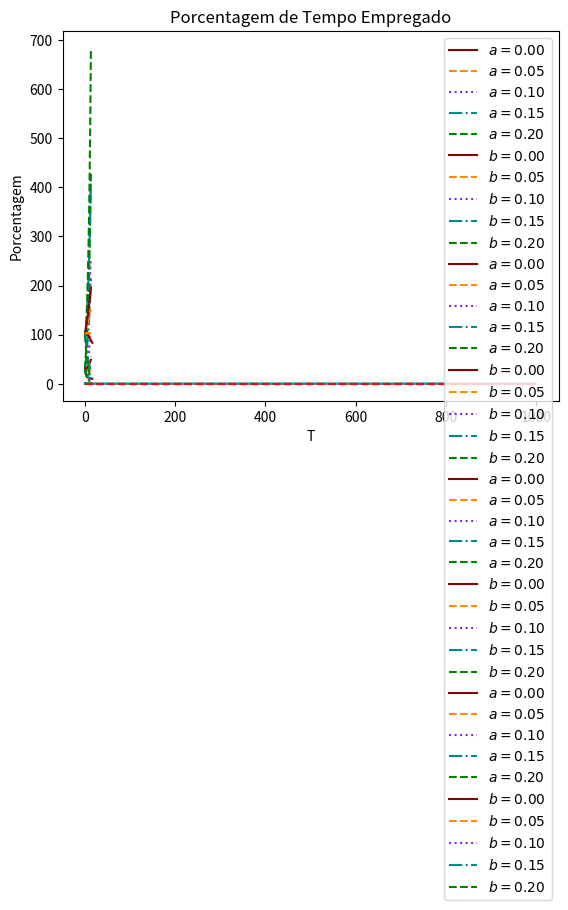

Write Python code to recreate this figure.
# -*- coding: utf-8 -*-
"""
Created on Tue Mar  1 19:15:45 2022

[redacted]

Lake Unemployment Model Extensao

"""

import numpy as np
import matplotlib.pyplot as plt

###############################################################################
# Funcoes

def lake_model_ext(emp, des, t_con, t_dem, t_e_merc, t_s_merc, tol = 1e-5):
    
    # Forca de trabalho total inicial
    N = emp + des
    
    # Taxa de crescimento da forca de trabalho
    g = t_e_merc - t_s_merc
    
    # Vetor da taxa de desemprego e emprego
    xt = np.array([[des/N],
                   [emp/N]])
    
    # Dinamica do modelo - como atualizar o numero de desempregados
    # e de empregados
    n_contratados = (1 - t_s_merc) * (1 - t_con) + t_e_merc
    demitidos = (1 - t_s_merc) * t_dem + t_e_merc
    contratados = (1 - t_s_merc) * t_con
    n_demitidos = (1 - t_s_merc) * (1 - t_dem)
    
    # Criando as matrizes de coeficientes para a atualizacao
    # do modelo dinamico
    A = np.array([[n_contratados, demitidos],
                  [contratados, n_demitidos]])
    
    A_hat = (1 / (1 + g)) * A
    
    # Inicializando o erro
    error = tol + 1
    
    # Inicializando listas e periodos
    t = 1
    U_vec = np.array([des])
    E_vec = np.array([emp])
    N_vec = np.array([N])
    u_vec = np.array([xt[0]])
    e_vec = np.array([xt[1]])
    
    # Roda a dinamica
    while error > tol:
        
        # Atualiza taxas
        xt_1 = A_hat @ xt
        error = np.max(np.abs(xt_1 - xt))
        xt = xt_1
        
        # Atualiza estoques
        N *= (1 + g)
        U = N * xt_1[0]
        E = N * xt_1[1]
        
        # Apensa novos valores
        u_vec = np.append(u_vec, xt_1[0])
        e_vec = np.append(e_vec, xt_1[1])
        U_vec = np.append(U_vec, U)
        E_vec = np.append(E_vec, E)
        N_vec = np.append(N_vec, N)
        
        t += 1
        
    return u_vec[-1], u_vec, e_vec, U_vec, E_vec, N_vec, t, A_hat

# Simulando um trabalhador individual - Cadeias de Markov

def stationary_distribution(t_con, t_dem):
    
    # Probabilidade de estar desempregado
    # e empregado no estado estacionario
    p_u = t_dem / (t_con + t_dem)
    p_e = 1 - p_u
    
    return p_u, p_e
    

def markov_chain_lake(p_u, p_e, t_con, t_dem, periodos = 1001):
    
    assert 0 <= p_u <= 1
    assert 0 <= p_e <= 1
    assert p_u + p_e == 1
    assert 0 <= t_con <= 1
    assert 0 <= t_dem <= 1
    
    # A distribuicao de probabilidade da primeira
    # variavel aleatoria da cadeia de markov
    dist_prob = np.array([p_u, p_e])
    
    # A matriz estocastica
    stoch_mat = np.array([[1 - t_con, t_con],
                          [t_dem, 1 - t_dem]])
    
    # Criando listas
    desempregado = np.array([])
    empregado    = np.array([])
    tempo_u_vec = np.array([])
    tempo_e_vec = np.array([])
    
    # Para cada periodo
    for i in range(1, periodos):
        
        # Gerar um valor aleatorio entre 0 e 1
        # segundo a uniforme
        rand = np.random.uniform(0, 1, 1)
        
        # Se o valor aleatorio for abaixo da probabilidade
        # de estar desempregado segundo a distribuicao de 
        # Xt apensa 1 a lista de desempregado e 0 a lista
        # de empregado
        if rand <= dist_prob[0]:
            
            desempregado = np.append(desempregado, 1)
            empregado = np.append(empregado, 0)
            
        # Caso contrario faz o inverso
        else:
            
            desempregado = np.append(desempregado, 0)
            empregado = np.append(empregado, 1)
        
        # Com base no periodo calcula a porcentagem de tempo
        # empregado ou desempregado e apensa na lista
        percent_des = sum(desempregado == 1) / i
        percent_emp = sum(empregado == 1) / i
        
        tempo_u_vec = np.append(tempo_u_vec, percent_des)
        tempo_e_vec = np.append(tempo_e_vec, percent_emp)
        
        dist_prob = dist_prob @ stoch_mat
        
    return tempo_u_vec, tempo_e_vec, desempregado, empregado

###############################################################################
# Aplicando as funcoes

# Variaveis

# Extensao 1
emp = 100
des = 30
t_con = 0.4
t_dem = 0.05
t_e_merc = 0.05
t_s_merc = 0.02

# Extensao 2

p_u = 0.3
p_e = 0.7
t_con2 = 0.4
t_dem2 = 0.16

vec = lake_model_ext(emp, des, t_con, t_dem, t_e_merc, t_s_merc)

individuo = markov_chain_lake(p_u, p_e, t_con2, t_dem2)

estado_estacionario = stationary_distribution(t_con2, t_dem2)

###############################################################################
# Estatica Comparativa

col_vec = ['darkred', 'darkorange', 'blueviolet', 'darkcyan', 'green']
ls_vec = ['solid', 'dashed', 'dotted', 'dashdot', '--']

# Mudancas na taxa de entrada no mercado e seu impacto na tragetoria
# da taxa de desemprego

t_ent_vec = np.linspace(0.000001, 0.2, 5)

for t in range(len(t_ent_vec)):
    
    res = lake_model_ext(emp, des, t_con, t_dem, t_ent_vec[t], t_s_merc)
    plt.plot(res[1], c = col_vec[t], ls = ls_vec[t],
             label = '$ a = {taxa:.2f} $'.format(taxa = t_ent_vec[t]))

plt.title('Taxa de Entrada no Mercado - Impacto na Taxa de Desmprego')
plt.ylabel('Taxa de Desemprego')
plt.xlabel('T')
plt.legend(loc = 'best')
plt.show()

# Mudancas na taxa de saida do mercado e seu impacto na tragetoria 
# da taxa de desemprego

t_sai_vec = np.linspace(0.000001, 0.2, 5)

for t in range(len(t_sai_vec)):
    
    res = lake_model_ext(emp, des, t_con, t_dem, t_e_merc, t_sai_vec[t])
    plt.plot(res[1], c = col_vec[t], ls = ls_vec[t],
             label = '$ b = {taxa:.2f} $'.format(taxa = t_sai_vec[t]))

plt.title('Taxa de Saída do Mercado - Impacto na Taxa de Desmprego')
plt.ylabel('Taxa de Emprego')
plt.xlabel('T')
plt.legend(loc = 'best')
plt.show()

# Mudancas na taxa de entrada no mercado e seu impacto na tragetoria
# da taxa de emprego

t_ent_vec = np.linspace(0.000001, 0.2, 5)

for t in range(len(t_ent_vec)):
    
    res = lake_model_ext(emp, des, t_con, t_dem, t_ent_vec[t], t_s_merc)
    plt.plot(res[2], c = col_vec[t], ls = ls_vec[t],
             label = '$ a = {taxa:.2f} $'.format(taxa = t_ent_vec[t]))

plt.title('Taxa de Entrada no Mercado - Impacto na Taxa de Emprego')
plt.ylabel('Taxa de Desemprego')
plt.xlabel('T')
plt.legend(loc = 'best')
plt.show()

# Mudancas na taxa de saida do mercado e seu impacto na tragetoria 
# da taxa de emprego

t_sai_vec = np.linspace(0.000001, 0.2, 5)

for t in range(len(t_sai_vec)):
    
    res = lake_model_ext(emp, des, t_con, t_dem, t_e_merc, t_sai_vec[t])
    plt.plot(res[2], c = col_vec[t], ls = ls_vec[t],
             label = '$ b = {taxa:.2f} $'.format(taxa = t_sai_vec[t]))

plt.title('Taxa de Saída do Mercado - Impacto na Taxa de Emprego')
plt.ylabel('Taxa de Emprego')
plt.xlabel('T')
plt.legend(loc = 'best')
plt.show()

# Mudancas na taxa de entrada no mercado e seu impacto na tragetoria
# do estoque de desempregados

t_ent_vec = np.linspace(0.000001, 0.2, 5)

for t in range(len(t_ent_vec)):
    
    res = lake_model_ext(emp, des, t_con, t_dem, t_ent_vec[t], t_s_merc)
    plt.plot(res[3], c = col_vec[t], ls = ls_vec[t],
             label = '$ a = {taxa:.2f} $'.format(taxa = t_ent_vec[t]))

plt.title('Taxa de Entrada no Mercado - Impacto no Número de Desempregados')
plt.ylabel('Número de Desempregados')
plt.xlabel('T')
plt.legend(loc = 'best')
plt.show()

# Mudancas na taxa de saida do mercado e seu impacto na tragetoria 
# do estoque de desempregados

t_sai_vec = np.linspace(0.000001, 0.2, 5)

for t in range(len(t_sai_vec)):
    
    res = lake_model_ext(emp, des, t_con, t_dem, t_e_merc, t_sai_vec[t])
    plt.plot(res[3], c = col_vec[t], ls = ls_vec[t],
             label = '$ b = {taxa:.2f} $'.format(taxa = t_sai_vec[t]))

plt.title('Taxa de Saída do Mercado - Impacto no Número de Desempregados')
plt.ylabel('Número de Desempregados')
plt.xlabel('T')
plt.legend(loc = 'best')
plt.show()

# Mudancas na taxa de entrada no mercado e seu impacto na tragetoria
# do estoque de Empregados

t_ent_vec = np.linspace(0.000001, 0.2, 5)

for t in range(len(t_ent_vec)):
    
    res = lake_model_ext(emp, des, t_con, t_dem, t_ent_vec[t], t_s_merc)
    plt.plot(res[4], c = col_vec[t], ls = ls_vec[t],
             label = '$ a = {taxa:.2f} $'.format(taxa = t_ent_vec[t]))

plt.title('Taxa de Entrada no Mercado- Impacto no Número de Empregados')
plt.ylabel('Número de Empregados')
plt.xlabel('T')
plt.legend(loc = 'best')
plt.show()

# Mudancas na taxa de saida do mercado e seu impacto na tragetoria 
# do estoque de desempregados

t_sai_vec = np.linspace(0.000001, 0.2, 5)

for t in range(len(t_sai_vec)):
    
    res = lake_model_ext(emp, des, t_con, t_dem, t_e_merc, t_sai_vec[t])
    plt.plot(res[4], c = col_vec[t], ls = ls_vec[t],
             label = '$ b = {taxa:.2f} $'.format(taxa = t_sai_vec[t]))

plt.title('Taxa de Saída do Mercado - Impacto no Número de Empregados')
plt.ylabel('Número de Empregados')
plt.xlabel('T')
plt.legend(loc = 'best')
plt.show()

###############################################################################
# Graficos Individuo

plt.plot(individuo[0], c = 'steelblue')
plt.hlines(estado_estacionario[0], 0, 1000, color = 'red', ls = '--')
plt.title('Porcentagem de Tempo Desempregado')
plt.xlabel('T')
plt.ylabel('Porcentagem')
plt.show()

plt.plot(individuo[1], c = 'steelblue')
plt.hlines(estado_estacionario[1], 0, 1000, color = 'red', ls = '--')
plt.title('Porcentagem de Tempo Empregado')
plt.xlabel('T')
plt.ylabel('Porcentagem')
plt.show()